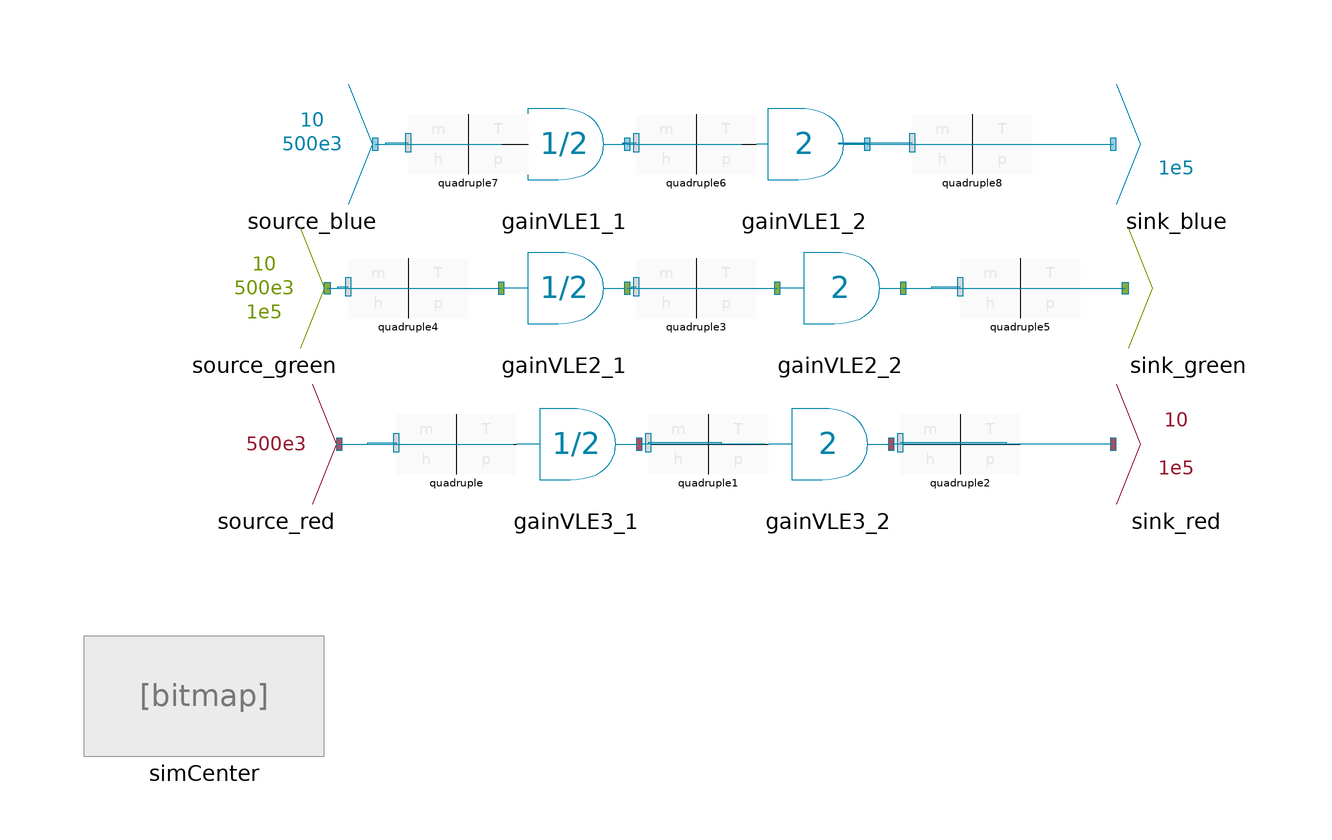

Above is the diagram view of the following Modelica model: its components placed by their Placement annotations and its connect equations drawn as lines.

model TestAdapters
//__________________________________________________________________________//
// Component of the ClaRa library, version: 1.9.0                           //
//                                                                          //
// Licensed by the ClaRa development team under the 3-clause BSD License.   //
// Copyright  2013-2024, ClaRa development team.                            //
//                                                                          //
// The ClaRa development team consists of the following partners:           //
// TLK-Thermo GmbH (Braunschweig, Germany),                                 //
// XRG Simulation GmbH (Hamburg, Germany).                                  //
//__________________________________________________________________________//
// Contents published in ClaRa have been contributed by different authors   //
// and institutions. Please see model documentation for detailed information//
// on original authorship and copyrights.                                   //
//__________________________________________________________________________//
  extends ClaRa.Basics.Icons.PackageIcons.ExecutableExample100;
  GainVLE1 gainVLE1_1(gain=1/2) annotation (Placement(transformation(extent={{-30,20},{-10,40}})));
  GainVLE2 gainVLE2_1(gain=1/2) annotation (Placement(transformation(extent={{-30,-4},{-10,16}})));
  GainVLE3 gainVLE3_1(gain=1/2) annotation (Placement(transformation(extent={{-28,-30},{-8,-10}})));
  ClaRa.StaticCycles.Boundaries.Source_blue source_blue(m_flow=10, h=500e3) annotation (Placement(transformation(extent={{-72,20},{-52,40}})));
  ClaRa.StaticCycles.Boundaries.Sink_blue sink_blue(p=1e5) annotation (Placement(transformation(extent={{72,20},{92,40}})));
  GainVLE1 gainVLE1_2(gain=2) annotation (Placement(transformation(extent={{10,20},{30,40}})));
  ClaRa.StaticCycles.Boundaries.Sink_green sink_green annotation (Placement(transformation(extent={{74,-4},{94,16}})));
  GainVLE2 gainVLE2_2(gain=2) annotation (Placement(transformation(extent={{16,-4},{36,16}})));
  ClaRa.StaticCycles.Boundaries.Source_green source_green(
    m_flow=10,
    h=500e3,
    p=1e5) annotation (Placement(transformation(extent={{-80,-4},{-60,16}})));
  ClaRa.StaticCycles.Boundaries.Source_red source_red(h=500e3) annotation (Placement(transformation(extent={{-78,-30},{-58,-10}})));
  ClaRa.StaticCycles.Boundaries.Sink_red sink_red(m_flow=10, p=1e5) annotation (Placement(transformation(extent={{72,-30},{92,-10}})));
  GainVLE3 gainVLE3_2(gain=2) annotation (Placement(transformation(extent={{14,-30},{34,-10}})));
  ClaRa.StaticCycles.Quadruple quadruple annotation (Placement(transformation(extent={{-48,-25},{-28,-15}})));
  ClaRa.StaticCycles.Quadruple quadruple1 annotation (Placement(transformation(extent={{-6,-25},{14,-15}})));
  ClaRa.StaticCycles.Quadruple quadruple2 annotation (Placement(transformation(extent={{36,-25},{56,-15}})));
  ClaRa.StaticCycles.Quadruple quadruple3 annotation (Placement(transformation(extent={{-8,1},{12,11}})));
  ClaRa.StaticCycles.Quadruple quadruple4 annotation (Placement(transformation(extent={{-56,1},{-36,11}})));
  ClaRa.StaticCycles.Quadruple quadruple5 annotation (Placement(transformation(extent={{46,1},{66,11}})));
  ClaRa.StaticCycles.Quadruple quadruple6 annotation (Placement(transformation(extent={{-8,25},{12,35}})));
  ClaRa.StaticCycles.Quadruple quadruple7 annotation (Placement(transformation(extent={{-46,25},{-26,35}})));
  ClaRa.StaticCycles.Quadruple quadruple8 annotation (Placement(transformation(extent={{38,25},{58,35}})));
  inner ClaRa.SimCenter simCenter annotation (Placement(transformation(extent={{-100,-72},{-60,-52}})));
equation
  connect(source_blue.outlet, gainVLE1_1.inlet) annotation (Line(points={{-51.5,30},{-30.5,30}}, color={0,131,169}));
  connect(gainVLE1_1.outlet, gainVLE1_2.inlet) annotation (Line(points={{-9.5,30},{9.5,30}},   color={0,131,169}));
  connect(gainVLE1_2.outlet, sink_blue.inlet) annotation (Line(points={{30.5,30},{71.5,30}}, color={0,131,169}));
  connect(gainVLE2_1.outlet, gainVLE2_2.inlet) annotation (Line(points={{-9.5,6},{15.5,6}}, color={0,131,169}));
  connect(gainVLE2_2.outlet, sink_green.inlet) annotation (Line(points={{36.5,6},{73.5,6}}, color={0,131,169}));
  connect(source_green.outlet, gainVLE2_1.inlet) annotation (Line(points={{-59.5,6},{-30.5,6}}, color={0,131,169}));
  connect(source_red.outlet, gainVLE3_1.inlet) annotation (Line(points={{-57.5,-20},{-28.5,-20}}, color={0,131,169}));
  connect(sink_red.inlet, gainVLE3_2.outlet) annotation (Line(points={{71.5,-20},{34.5,-20}}, color={0,131,169}));
  connect(gainVLE3_2.inlet, gainVLE3_1.outlet) annotation (Line(points={{13.5,-20},{-7.5,-20}},  color={0,131,169}));
  connect(quadruple.steamSignal, gainVLE3_1.inlet) annotation (Line(points={{-48,-19.8},{-48,-20},{-28.5,-20}}, color={0,131,169}));
  connect(quadruple1.steamSignal, gainVLE3_1.outlet) annotation (Line(points={{-6,-19.8},{-6,-20},{-7.5,-20}},  color={0,131,169}));
  connect(gainVLE3_2.inlet, quadruple1.steamSignal) annotation (Line(points={{13.5,-20},{6.25,-20},{6.25,-19.8},{-6,-19.8}}, color={0,131,169}));
  connect(source_red.outlet, quadruple.steamSignal) annotation (Line(points={{-57.5,-20},{-52.75,-20},{-52.75,-19.8},{-48,-19.8}}, color={0,131,169}));
  connect(sink_red.inlet, quadruple2.steamSignal) annotation (Line(points={{71.5,-20},{53.75,-20},{53.75,-19.8},{36,-19.8}}, color={0,131,169}));
  connect(source_green.outlet, quadruple4.steamSignal) annotation (Line(points={{-59.5,6},{-57.75,6},{-57.75,6.2},{-56,6.2}}, color={0,131,169}));
  connect(gainVLE2_1.outlet, quadruple3.steamSignal) annotation (Line(points={{-9.5,6},{-8.75,6},{-8.75,6.2},{-8,6.2}}, color={0,131,169}));
  connect(gainVLE2_2.outlet, quadruple5.steamSignal) annotation (Line(points={{36.5,6},{41.25,6},{41.25,6.2},{46,6.2}}, color={0,131,169}));
  connect(gainVLE1_1.outlet, quadruple6.steamSignal) annotation (Line(points={{-9.5,30},{-10.25,30},{-10.25,30.2},{-8,30.2}},  color={0,131,169}));
  connect(source_blue.outlet, quadruple7.steamSignal) annotation (Line(points={{-51.5,30},{-49.75,30},{-49.75,30.2},{-46,30.2}}, color={0,131,169}));
  connect(gainVLE1_2.outlet, quadruple8.steamSignal) annotation (Line(points={{30.5,30},{25.75,30},{25.75,30.2},{38,30.2}}, color={0,131,169}));
  annotation (Icon(graphics,
                   coordinateSystem(preserveAspectRatio=false)), Diagram(graphics,
                                                                         coordinateSystem(preserveAspectRatio=false)),
    experiment(StopTime=1, __Dymola_Algorithm="Dassl"));
end TestAdapters;